Run: headless pygame with SDL's dummy video driver; simulated clock (each Clock.tick advances the game by its frame time, no real sleeping); random seed 0; keys injected as events and as key.get_pressed() state; mouse plan: one left click at the window centre at the start of phase 2, then a move to the lower-right quarter at the start of phase 3.
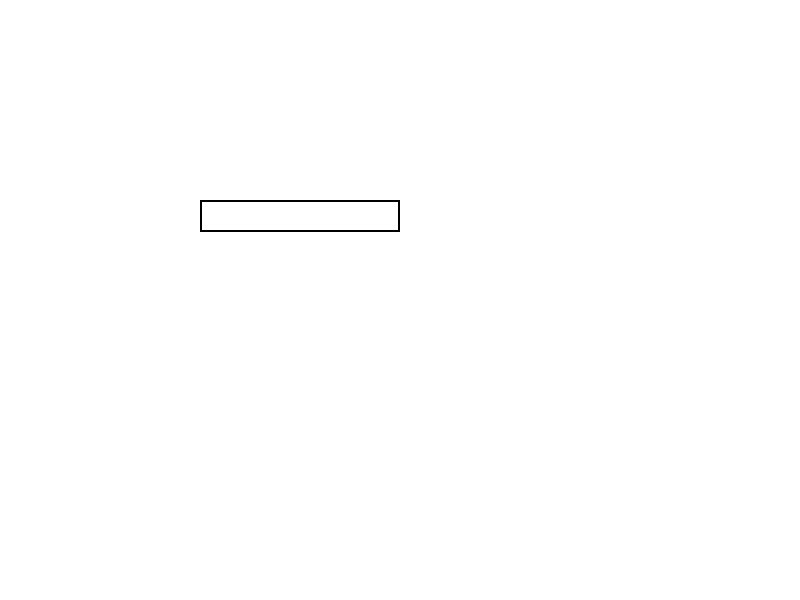
Frame 1 of 4 · flips 1–60 · no input
Frame 2 of 4 · flips 61–180 · clicked the window centre · tapped SPACE, RETURN · held RIGHT (→), D · screen unchanged from frame 1, image omitted
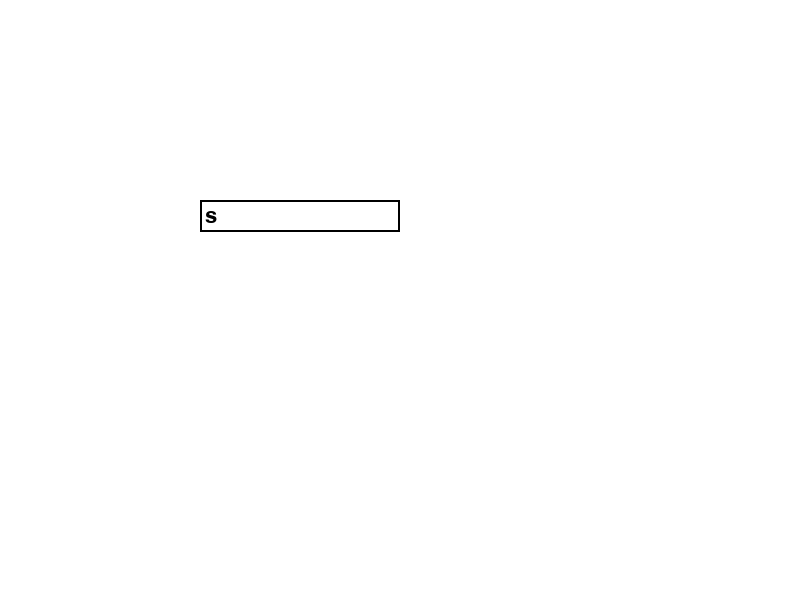
Frame 3 of 4 · flips 181–300 · moved the mouse to the lower-right quarter · held DOWN (↓), S
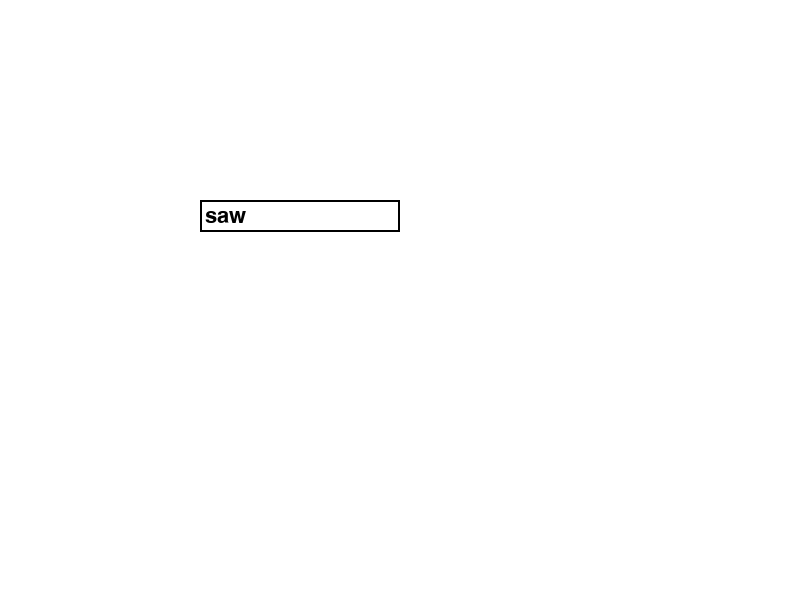
Frame 4 of 4 · flips 301–420 · held LEFT (←), A, UP (↑), W

The pygame program that drew these frames:

import pygame
import sys

# Initialize Pygame
pygame.init()

# Set up the display
screen = pygame.display.set_mode((800, 600))
pygame.display.set_caption("Trading Game")

# Colors
WHITE = (255, 255, 255)
BLACK = (0, 0, 0)

# Font
font = pygame.font.Font(None, 32)

# Ticker input field
ticker_input = ""
input_rect = pygame.Rect(200, 200, 200, 32)
active = False

# Main loop
running = True
while running:
    screen.fill(WHITE)
    
    # Handle events
    for event in pygame.event.get():
        if event.type == pygame.QUIT:
            running = False
        elif event.type == pygame.KEYDOWN:
            if event.key == pygame.K_RETURN:
                # Process the ticker_input (e.g., fetch data, execute trade)
                print("Ticker entered:", ticker_input)
                ticker_input = ""
            elif event.key == pygame.K_BACKSPACE:
                ticker_input = ticker_input[:-1]
            else:
                ticker_input += event.unicode
        
        # Toggle active state for input field
        elif event.type == pygame.MOUSEBUTTONDOWN:
            if input_rect.collidepoint(event.pos):
                active = not active
            else:
                active = False

    # Draw input field
    pygame.draw.rect(screen, BLACK, input_rect, 2)
    text_surface = font.render(ticker_input, True, BLACK)
    screen.blit(text_surface, (input_rect.x + 5, input_rect.y + 5))

    pygame.display.flip()

# Quit Pygame
pygame.quit()
sys.exit()
